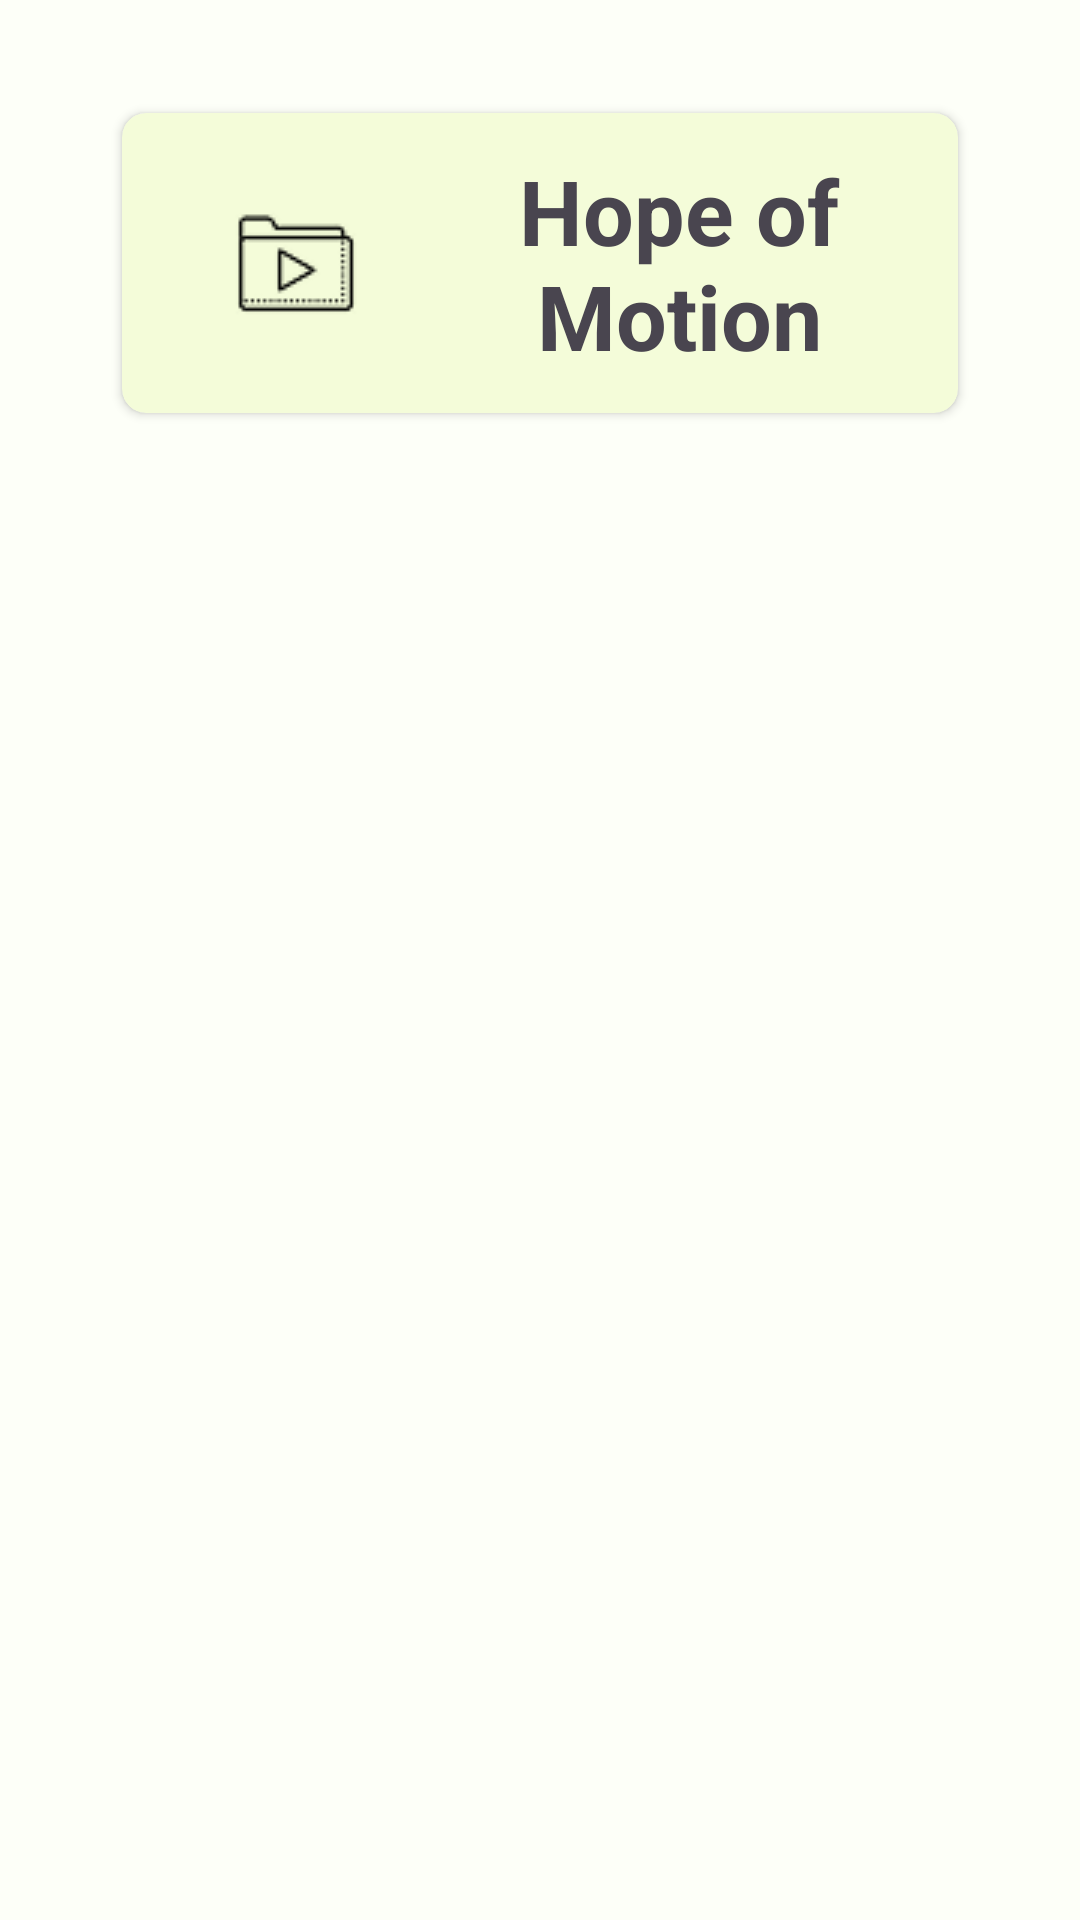

This screen was rendered from an Android layout file. Write that file and the resources it references.
<!-- AndroidManifest.xml: application theme Theme.MyApplication -->
<!-- res/layout/fragment_videos.xml -->
<?xml version="1.0" encoding="utf-8"?>
<androidx.core.widget.NestedScrollView
    xmlns:android="http://schemas.android.com/apk/res/android"
    xmlns:app="http://schemas.android.com/apk/res-auto"
    xmlns:tools="http://schemas.android.com/tools"
    android:layout_width="match_parent"
    android:layout_height="match_parent"
    android:fillViewport="true"
    android:background="@color/background_light"
    tools:context=".ui.videos.VideosFragment">

    <androidx.constraintlayout.widget.ConstraintLayout
        android:layout_width="match_parent"
        android:layout_height="wrap_content">

        
        <androidx.constraintlayout.widget.Guideline
            android:id="@+id/horizontalConstraint1"
            android:layout_width="wrap_content"
            android:layout_height="wrap_content"
            android:orientation="horizontal"
            app:layout_constraintGuide_percent="0.05"/>

        <androidx.constraintlayout.widget.Guideline
            android:id="@+id/verticalConstraint1"
            android:layout_width="wrap_content"
            android:layout_height="wrap_content"
            android:orientation="vertical"
            app:layout_constraintGuide_percent="0.10"/>

        <androidx.constraintlayout.widget.Guideline
            android:id="@+id/verticalConstraint2"
            android:layout_width="wrap_content"
            android:layout_height="wrap_content"
            android:orientation="vertical"
            app:layout_constraintGuide_percent="0.90"/>

        
        <androidx.cardview.widget.CardView
            android:id="@+id/cardView"
            android:layout_width="0dp"
            android:layout_height="wrap_content"
            app:cardUseCompatPadding="true"
            app:cardCornerRadius="8dp"
            app:cardElevation="2dp"
            app:cardBackgroundColor="#F4FCD9"
            app:layout_constraintTop_toTopOf="@id/horizontalConstraint1"
            app:layout_constraintStart_toStartOf="@id/verticalConstraint1"
            app:layout_constraintEnd_toStartOf="@id/verticalConstraint2">

            <LinearLayout
                android:layout_width="match_parent"
                android:layout_height="100dp"
                android:orientation="horizontal"
                android:gravity="center_vertical"
                android:padding="12dp">

                <ImageView
                    android:id="@+id/imageView"
                    android:layout_width="93dp"
                    android:layout_height="match_parent"
                    android:scaleType="centerInside"
                    android:src="@drawable/video"
                    android:contentDescription="@string/cd_video_header" />

                <TextView
                    android:id="@+id/textWelcomeUser"
                    android:layout_width="0dp"
                    android:layout_height="match_parent"
                    android:layout_weight="1"
                    android:gravity="center"
                    android:text="@string/videos_header"
                    android:textSize="30sp"
                    android:textStyle="bold" />
            </LinearLayout>
        </androidx.cardview.widget.CardView>

        
        <androidx.recyclerview.widget.RecyclerView
            android:id="@+id/recyclerVideos"
            android:layout_width="0dp"
            android:layout_height="wrap_content"
            android:paddingTop="12dp"
            android:paddingBottom="16dp"
            android:clipToPadding="false"
            app:layoutManager="androidx.recyclerview.widget.LinearLayoutManager"
            app:layout_constraintTop_toBottomOf="@id/cardView"
            app:layout_constraintStart_toStartOf="parent"
            app:layout_constraintEnd_toEndOf="parent"
            app:layout_constraintBottom_toBottomOf="parent"
            tools:itemCount="3"
            tools:listitem="@layout/item_video" />

        
        <LinearLayout
            android:id="@+id/emptyState"
            android:layout_width="0dp"
            android:layout_height="wrap_content"
            android:orientation="vertical"
            android:gravity="center"
            android:paddingTop="48dp"
            android:paddingBottom="48dp"
            android:visibility="gone"
            app:layout_constraintTop_toBottomOf="@id/cardView"
            app:layout_constraintStart_toStartOf="@id/verticalConstraint1"
            app:layout_constraintEnd_toStartOf="@id/verticalConstraint2"
            app:layout_constraintBottom_toBottomOf="parent">

            <ImageView
                android:layout_width="72dp"
                android:layout_height="72dp"
                android:src="@drawable/video"
                android:alpha="0.4"
                android:contentDescription="@string/cd_video_header" />

            <TextView
                android:layout_width="wrap_content"
                android:layout_height="wrap_content"
                android:layout_marginTop="16dp"
                android:text="No videos available"
                android:textSize="16sp"
                android:textStyle="bold"
                android:alpha="0.6" />

            <TextView
                android:layout_width="wrap_content"
                android:layout_height="wrap_content"
                android:layout_marginTop="8dp"
                android:text="Check your connection and try again."
                android:textSize="13sp"
                android:alpha="0.5"
                android:gravity="center" />

        </LinearLayout>
    </androidx.constraintlayout.widget.ConstraintLayout>
</androidx.core.widget.NestedScrollView>
<!-- res/layout/item_video.xml (included above) -->
<?xml version="1.0" encoding="utf-8"?>
<androidx.cardview.widget.CardView
    xmlns:android="http://schemas.android.com/apk/res/android"
    xmlns:app="http://schemas.android.com/apk/res-auto"
    xmlns:tools="http://schemas.android.com/tools"
    android:layout_width="match_parent"
    android:layout_height="wrap_content"
    android:layout_marginTop="12dp"
    android:layout_marginStart="16dp"
    android:layout_marginEnd="16dp"
    app:cardCornerRadius="8dp"
    app:cardElevation="2dp"
    app:cardUseCompatPadding="true"
    app:cardBackgroundColor="@color/video_background">

    <LinearLayout
        android:layout_width="match_parent"
        android:layout_height="wrap_content"
        android:orientation="vertical"
        android:padding="12dp">

        
        <androidx.constraintlayout.widget.ConstraintLayout
            android:layout_width="match_parent"
            android:layout_height="wrap_content">

            

            
            <ImageView
                android:id="@+id/videoThumbnail"
                android:layout_width="0dp"
                android:layout_height="0dp"
                android:contentDescription="@string/cd_video_play"
                android:scaleType="centerCrop"
                android:src="@drawable/video"
                app:layout_constraintBottom_toBottomOf="parent"
                app:layout_constraintDimensionRatio="H,16:9"
                app:layout_constraintEnd_toEndOf="parent"
                app:layout_constraintHorizontal_bias="0.0"
                app:layout_constraintStart_toStartOf="parent"
                app:layout_constraintTop_toTopOf="parent"
                app:layout_constraintVertical_bias="0.0" />

            <ImageView
                android:id="@+id/youtubePlayIcon"
                android:layout_width="64dp"
                android:layout_height="64dp"
                android:src="@drawable/youtube"
                android:contentDescription="@string/cd_video_play"
                app:layout_constraintTop_toTopOf="parent"
                app:layout_constraintBottom_toBottomOf="parent"
                app:layout_constraintStart_toStartOf="parent"
                app:layout_constraintEnd_toEndOf="parent" />

        </androidx.constraintlayout.widget.ConstraintLayout>

        
        <TextView
            android:id="@+id/videoTitle"
            android:layout_width="match_parent"
            android:layout_height="wrap_content"
            android:gravity="center"
            android:layout_marginTop="8dp"
            android:textSize="14sp"
            tools:text="Video Title" />

    </LinearLayout>
</androidx.cardview.widget.CardView>
<!-- resources referenced by this layout -->
<resources>
  <color name="background_light">#FDFFF8</color>
  <color name="video_background">#EAF2FF</color>
  <!-- drawable video: png bitmap (drawable, 1129 bytes) -->
  <!-- drawable youtube: png bitmap (drawable, 2078 bytes) -->
  <string name="cd_video_header">Video header icon</string>
  <string name="cd_video_play">Play button</string>
  <string name="videos_header">Hope of Motion</string>
  <style name="Theme.MyApplication" parent="Base.Theme.MyApplication" />
  <style name="Base.Theme.MyApplication" parent="Theme.Material3.DayNight.NoActionBar">
          
          
  
  
      </style>
</resources>
